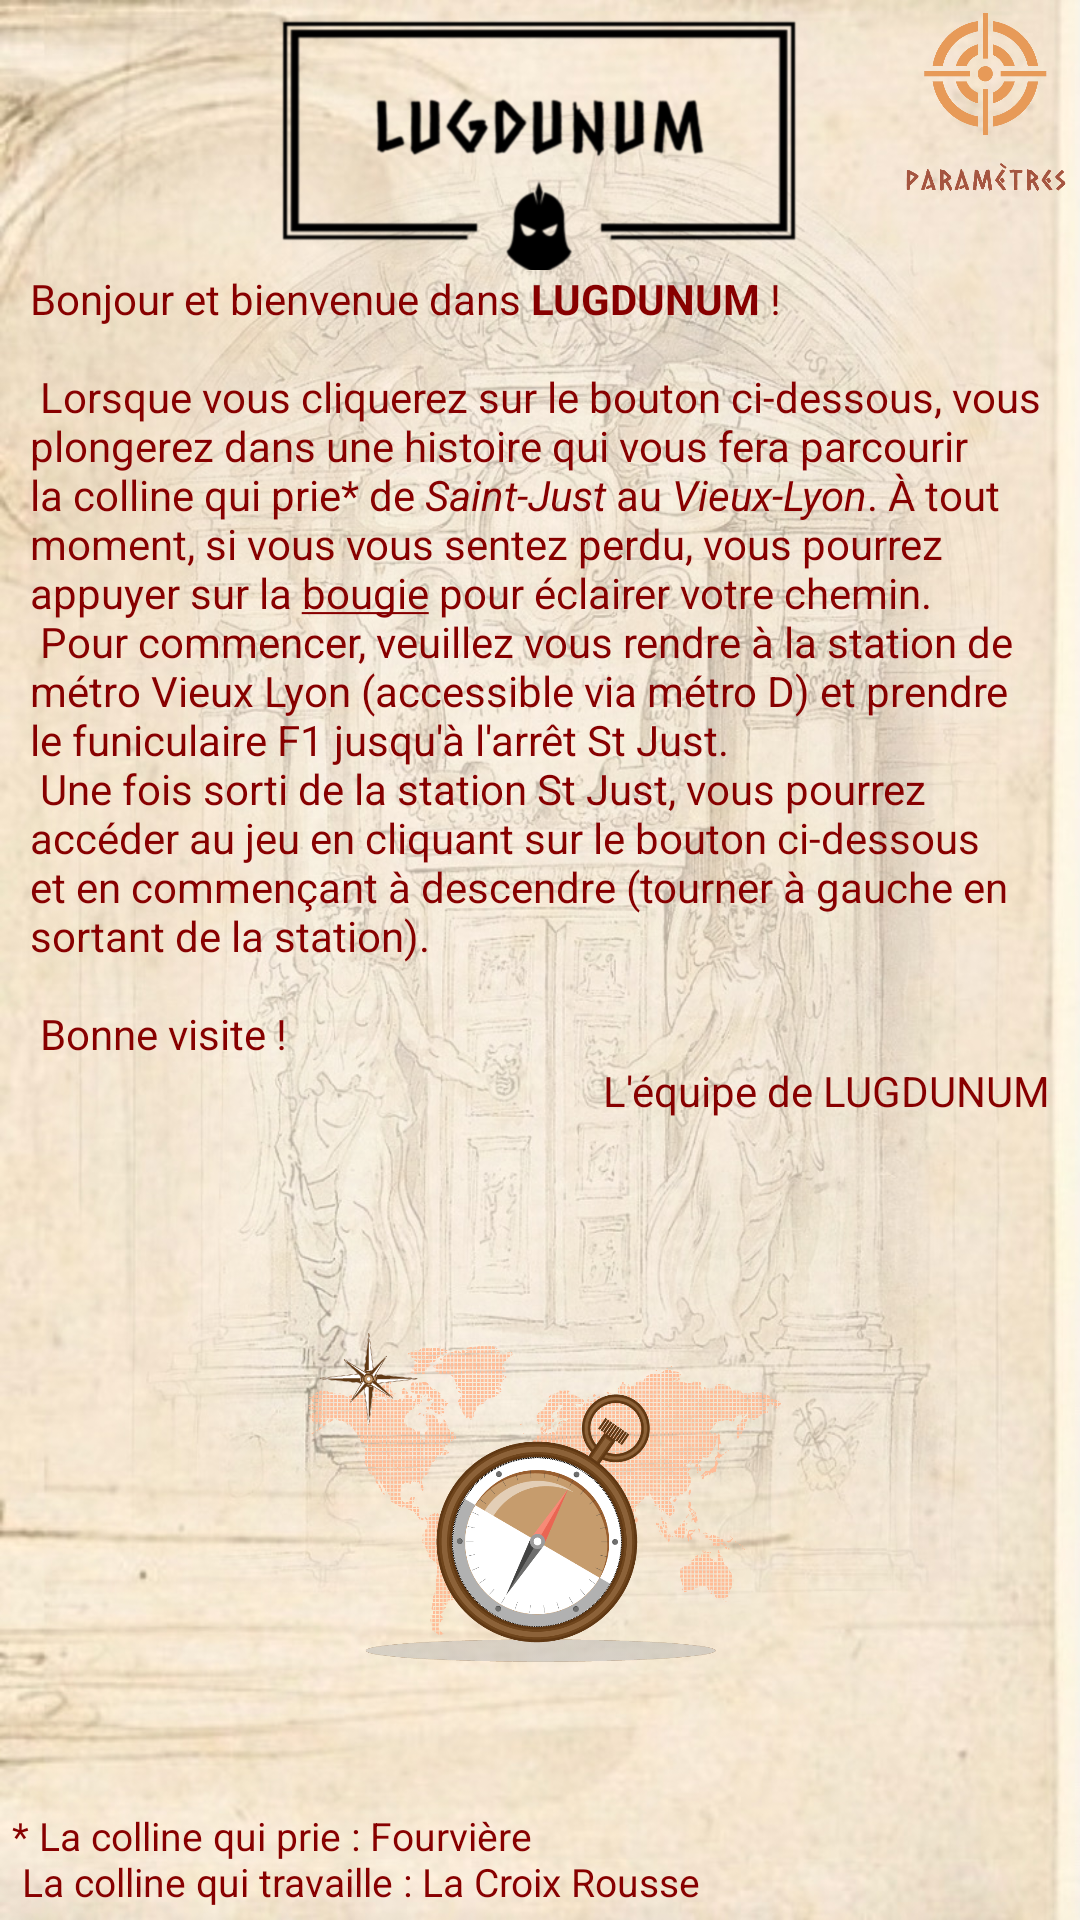

Here is an Android app screen rendered from its layout file. Give the layout XML and the strings, colors and styles it references.
<!-- AndroidManifest.xml: application theme Theme.AppCompat.NoActionBar -->
<!-- res/layout/activity_choice_journey.xml -->
<?xml version="1.0" encoding="utf-8"?>
<androidx.constraintlayout.widget.ConstraintLayout xmlns:android="http://schemas.android.com/apk/res/android"
    xmlns:app="http://schemas.android.com/apk/res-auto"
    xmlns:tools="http://schemas.android.com/tools"
    android:layout_width="match_parent"
    android:layout_height="match_parent"
    tools:context=".activity.ChoiceJourneyActivity"
    android:background="@drawable/background_door"
    style="@android:style/TextAppearance.DeviceDefault.Medium">

    <androidx.constraintlayout.widget.ConstraintLayout
        android:id="@+id/top_layout"
        android:layout_width="match_parent"
        android:layout_height="90dp"
        app:layout_constraintTop_toTopOf="parent"
        app:layout_constraintBottom_toTopOf="@id/scrollView"
        app:layout_constraintEnd_toEndOf="parent"
        app:layout_constraintStart_toStartOf="parent">

        <ImageView
            android:id="@+id/lugdunum"
            android:layout_width="328dp"
            android:layout_height="88dp"
            android:layout_marginTop="5dp"
            android:contentDescription="@string/logo_lugdunum"
            app:layout_constraintEnd_toEndOf="parent"
            app:layout_constraintStart_toStartOf="parent"
            app:layout_constraintTop_toTopOf="parent"
            app:srcCompat="@drawable/logo_lugdunum_black" />

        <ImageView
            android:id="@+id/settingsIcon"
            android:layout_width="55dp"
            android:layout_height="60dp"
            android:layout_marginEnd="4dp"
            android:layout_marginRight="4dp"
            android:layout_marginTop="4dp"
            app:layout_constraintEnd_toEndOf="parent"
            app:layout_constraintTop_toTopOf="parent"
            app:srcCompat="@drawable/settings_button"
            android:contentDescription="@string/settings_button" />
    </androidx.constraintlayout.widget.ConstraintLayout>

    <androidx.constraintlayout.widget.ConstraintLayout
        android:id="@+id/scrollView"
        android:layout_width="match_parent"
        android:layout_height="0dp"
        app:layout_constraintHeight_percent="0.55"
        app:layout_constraintEnd_toEndOf="parent"
        app:layout_constraintStart_toStartOf="parent"
        app:layout_constraintTop_toBottomOf="@+id/top_layout"
        app:layout_constraintBottom_toTopOf="@+id/bottom_layout">

        <androidx.core.widget.NestedScrollView
            android:layout_width="match_parent"
            android:layout_height="match_parent">

            <androidx.constraintlayout.widget.ConstraintLayout
                android:layout_width="match_parent"
                android:layout_height="match_parent">

                <TextView
                    android:id="@+id/introduction_paragraph"
                    android:layout_width="match_parent"
                    android:layout_height="wrap_content"
                    android:text="@string/introduction_paragraph"
                    android:textColor="#870000"
                    app:layout_constraintEnd_toEndOf="parent"
                    app:layout_constraintStart_toStartOf="parent"
                    app:layout_constraintTop_toTopOf="parent"
                    app:layout_constraintBottom_toTopOf="@+id/signature"
                    android:layout_marginStart="10dp"
                    android:layout_marginLeft="10dp"
                    android:layout_marginTop="0dp"
                    android:layout_marginEnd="10dp"
                    android:layout_marginRight="10dp"/>

                <TextView
                    android:id="@+id/signature"
                    android:layout_width="wrap_content"
                    android:layout_height="wrap_content"
                    android:text="@string/team"
                    android:textColor="#870000"
                    app:layout_constraintEnd_toEndOf="parent"
                    app:layout_constraintTop_toBottomOf="@+id/introduction_paragraph"
                    android:layout_marginStart="10dp"
                    android:layout_marginLeft="10dp"
                    android:layout_marginTop="0dp"
                    android:layout_marginEnd="10dp"
                    android:layout_marginRight="10dp" />
            </androidx.constraintlayout.widget.ConstraintLayout>
        </androidx.core.widget.NestedScrollView>

    </androidx.constraintlayout.widget.ConstraintLayout>

    <androidx.constraintlayout.widget.ConstraintLayout
        android:id="@+id/bottom_layout"
        android:layout_width="match_parent"
        android:layout_height="0dp"
        app:layout_constraintBottom_toBottomOf="parent"
        app:layout_constraintTop_toBottomOf="@+id/scrollView"
        app:layout_constraintEnd_toEndOf="parent"
        app:layout_constraintStart_toStartOf="parent">

        <ImageView
            android:id="@+id/mapCompass"
            android:layout_width="0dp"
            android:layout_height="0dp"
            android:contentDescription="@string/map_compass"
            android:src="@drawable/map_compass"
            app:layout_constraintEnd_toEndOf="parent"
            app:layout_constraintStart_toStartOf="parent"
            app:layout_constraintBottom_toTopOf="@id/historyButton"
            app:layout_constraintTop_toTopOf="parent" />

        <ImageView
            android:id="@+id/historyButton"
            android:layout_width="145dp"
            android:layout_height="80dp"
            android:layout_marginEnd="4dp"
            android:layout_marginRight="4dp"
            android:contentDescription="@string/play_button_black"
            android:src="@drawable/play_button_black"
            app:layout_constraintBottom_toBottomOf="parent"
            app:layout_constraintEnd_toEndOf="parent"
            app:layout_constraintTop_toBottomOf="@id/mapCompass"
            app:layout_constraintVertical_bias="0.944" />

        <TextView
            android:id="@+id/note"
            android:layout_width="wrap_content"
            android:layout_height="wrap_content"
            android:layout_marginStart="4dp"
            android:layout_marginLeft="4dp"
            android:layout_marginBottom="4dp"
            android:text="@string/hill_explanation"
            android:textColor="#870000"
            android:textSize="13sp"
            app:layout_constraintBottom_toBottomOf="parent"
            app:layout_constraintEnd_toStartOf="@+id/historyButton"
            app:layout_constraintHorizontal_bias="0.0"
            app:layout_constraintStart_toStartOf="parent"
            app:layout_constraintTop_toBottomOf="@+id/mapCompass"
            app:layout_constraintVertical_bias="1.0" />

        <Button
            android:id="@+id/mapButton"
            android:layout_width="wrap_content"
            android:layout_height="wrap_content"
            android:layout_marginEnd="40dp"
            android:layout_marginRight="40dp"
            android:text="@string/map"
            android:visibility="gone"
            app:layout_constraintBottom_toTopOf="@+id/gameButton"
            app:layout_constraintEnd_toEndOf="parent"
            app:layout_constraintTop_toTopOf="parent"
            app:layout_constraintVertical_bias="0.97" />

        <Button
            android:id="@+id/gameButton"
            android:layout_width="wrap_content"
            android:layout_height="wrap_content"
            android:layout_marginEnd="28dp"
            android:layout_marginRight="28dp"
            android:layout_marginBottom="5dp"
            android:text="@string/games_access"
            android:visibility="gone"
            app:layout_constraintBottom_toTopOf="@+id/historyButton"
            app:layout_constraintEnd_toEndOf="parent" />

    </androidx.constraintlayout.widget.ConstraintLayout>

</androidx.constraintlayout.widget.ConstraintLayout>
<!-- resources referenced by this layout -->
<resources>
  <!-- drawable background_door: jpeg bitmap (drawable, 234454 bytes) -->
  <!-- drawable logo_lugdunum_black: png bitmap (drawable, 66193 bytes) -->
  <!-- drawable map_compass: png bitmap (drawable, 144011 bytes) -->
  <!-- drawable settings_button: png bitmap (drawable, 15361 bytes) -->
  <string name="games_access">Accès jeux</string>
  <string name="hill_explanation">* La colline qui prie : Fourvière \n La colline qui travaille : La Croix Rousse</string>
  <string name="introduction_paragraph">   Bonjour et bienvenue dans <b>LUGDUNUM </b>!\n\n   Lorsque vous cliquerez sur le bouton ci-dessous, vous plongerez dans une histoire qui vous fera parcourir la colline qui prie* de <i>Saint-Just</i> au <i>Vieux-Lyon</i>. À tout moment, si vous vous sentez perdu, vous pourrez appuyer sur la <u>bougie</u> pour éclairer votre chemin.\n   Pour commencer, veuillez vous rendre à la station de métro Vieux Lyon (accessible via métro D) et prendre le funiculaire F1 jusqu\'à l\'arrêt St Just.\n    Une fois sorti de la station St Just, vous pourrez accéder au jeu en cliquant sur le bouton ci-dessous et en commençant à descendre (tourner à gauche en sortant de la station). \n\n Bonne visite !</string>
  <string name="logo_lugdunum">logo_lugdunum</string>
  <string name="map">Map</string>
  <string name="map_compass">map_compass</string>
  <string name="play_button_black">play_button_black</string>
  <string name="settings_button">settings_button</string>
  <string name="team">L\'équipe de LUGDUNUM</string>
</resources>
